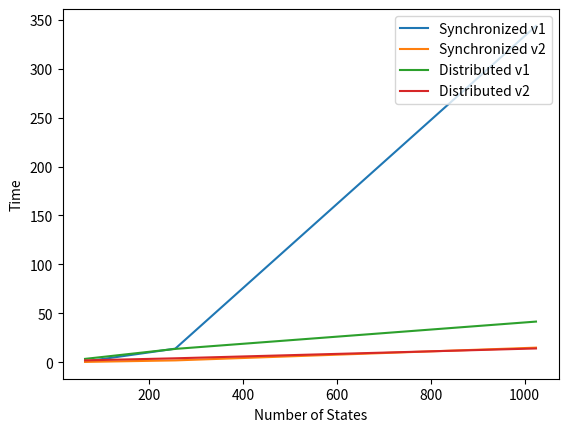

Write Python code to recreate this figure.
import matplotlib.pyplot as plt

map_sizes = [8*8, 16*16, 32*32]
sync_v1 = [0.6294584274291992, 13.782054424285889, 343.7200493812561]
sync_v2 = [0.22376012802124023, 1.7814924716949463, 14.816197872161865]
dist_v1 = [3.3376457691192627, 13.526809215545654, 41.454113960266113]
dist_v2 = [1.8064510822296143, 3.929654359817505, 13.990786075592041]

plt.plot(map_sizes, sync_v1)
plt.plot(map_sizes, sync_v2)
plt.plot(map_sizes, dist_v1)
plt.plot(map_sizes, dist_v2)
plt.xlabel('Number of States')
plt.ylabel('Time')
plt.legend(['Synchronized v1', 'Synchronized v2', 'Distributed v1', 'Distributed v2'], loc='upper right')
plt.show()
